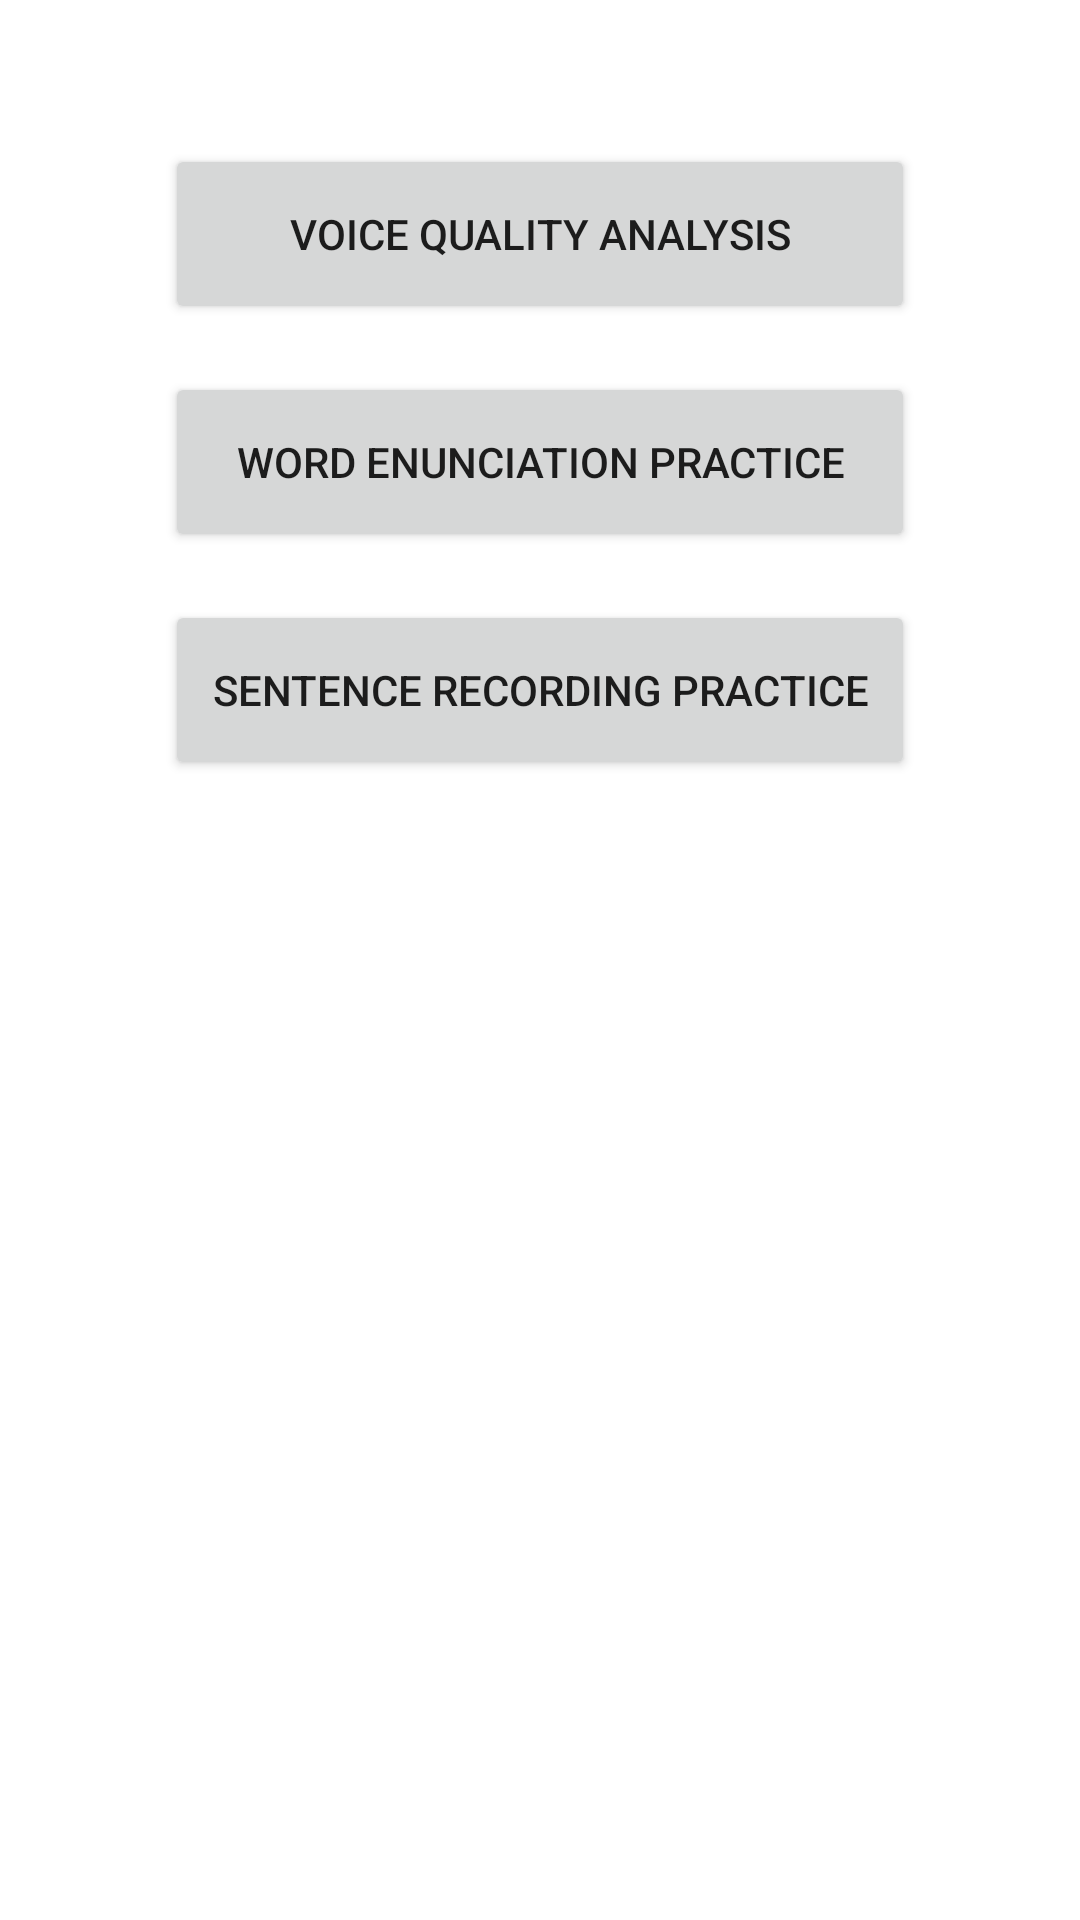

Layout XML and referenced resources for this Android screen:
<!-- AndroidManifest.xml: application theme Theme.VocalHarmony -->
<!-- res/layout/fragment_training.xml -->
<?xml version="1.0" encoding="utf-8"?>

<androidx.constraintlayout.widget.ConstraintLayout
    xmlns:android="http://schemas.android.com/apk/res/android"
    xmlns:app="http://schemas.android.com/apk/res-auto"
    xmlns:tools="http://schemas.android.com/tools"
    android:layout_width="match_parent"
    android:layout_height="match_parent"
    android:padding="16dp"
    tools:context=".ui.home.TrainingFragment"> <Button
    android:id="@+id/button_voice_quality"
    android:layout_width="250dp"
    android:layout_height="60dp"
    android:layout_marginTop="32dp"
    android:text="@string/button_text_voice_quality"
    app:layout_constraintEnd_toEndOf="parent"
    app:layout_constraintStart_toStartOf="parent"
    app:layout_constraintTop_toTopOf="parent" />

    <Button
        android:id="@+id/button_word_enunciation"
        android:layout_width="250dp"
        android:layout_height="60dp"
        android:layout_marginTop="16dp"
        android:text="@string/button_text_word_enunciation"
        app:layout_constraintEnd_toEndOf="parent"
        app:layout_constraintStart_toStartOf="parent"
        app:layout_constraintTop_toBottomOf="@+id/button_voice_quality" />

    <Button
        android:id="@+id/button_sentence_recording"
        android:layout_width="250dp"
        android:layout_height="60dp"
        android:layout_marginTop="16dp"
        android:text="@string/training_sentence_recording_button"
        app:layout_constraintEnd_toEndOf="parent"
        app:layout_constraintStart_toStartOf="parent"
        app:layout_constraintTop_toBottomOf="@+id/button_word_enunciation" />
</androidx.constraintlayout.widget.ConstraintLayout>
<!-- resources referenced by this layout -->
<resources>
  <string name="button_text_voice_quality">Voice Quality Analysis</string>
  <string name="button_text_word_enunciation">Word Enunciation Practice</string>
  <string name="training_sentence_recording_button">Sentence Recording Practice</string>
  <style name="Theme.VocalHarmony" parent="Theme.MaterialComponents.DayNight.NoActionBar">
          <item name="colorPrimary">@color/colorPrimary</item>
          <item name="colorPrimaryVariant">@color/colorPrimaryVariant</item>
          <item name="colorOnPrimary">@color/colorOnPrimary</item>
          <item name="colorSecondary">@color/colorSecondary</item>
          <item name="colorOnSecondary">@color/colorOnSecondary</item>
  
          <item name="android:statusBarColor" tools:targetApi="lollipop">@android:color/transparent</item>
          <item name="android:navigationBarColor">@android:color/transparent</item>
          <item name="android:windowLightStatusBar">true</item>
      </style>
  <color name="colorPrimary">#6200EE</color>
  <color name="colorPrimaryVariant">#3700B3</color>
  <color name="colorOnPrimary">#FFFFFF</color>
  <color name="colorSecondary">#03DAC6</color>
  <color name="colorOnSecondary">#000000</color>
</resources>
